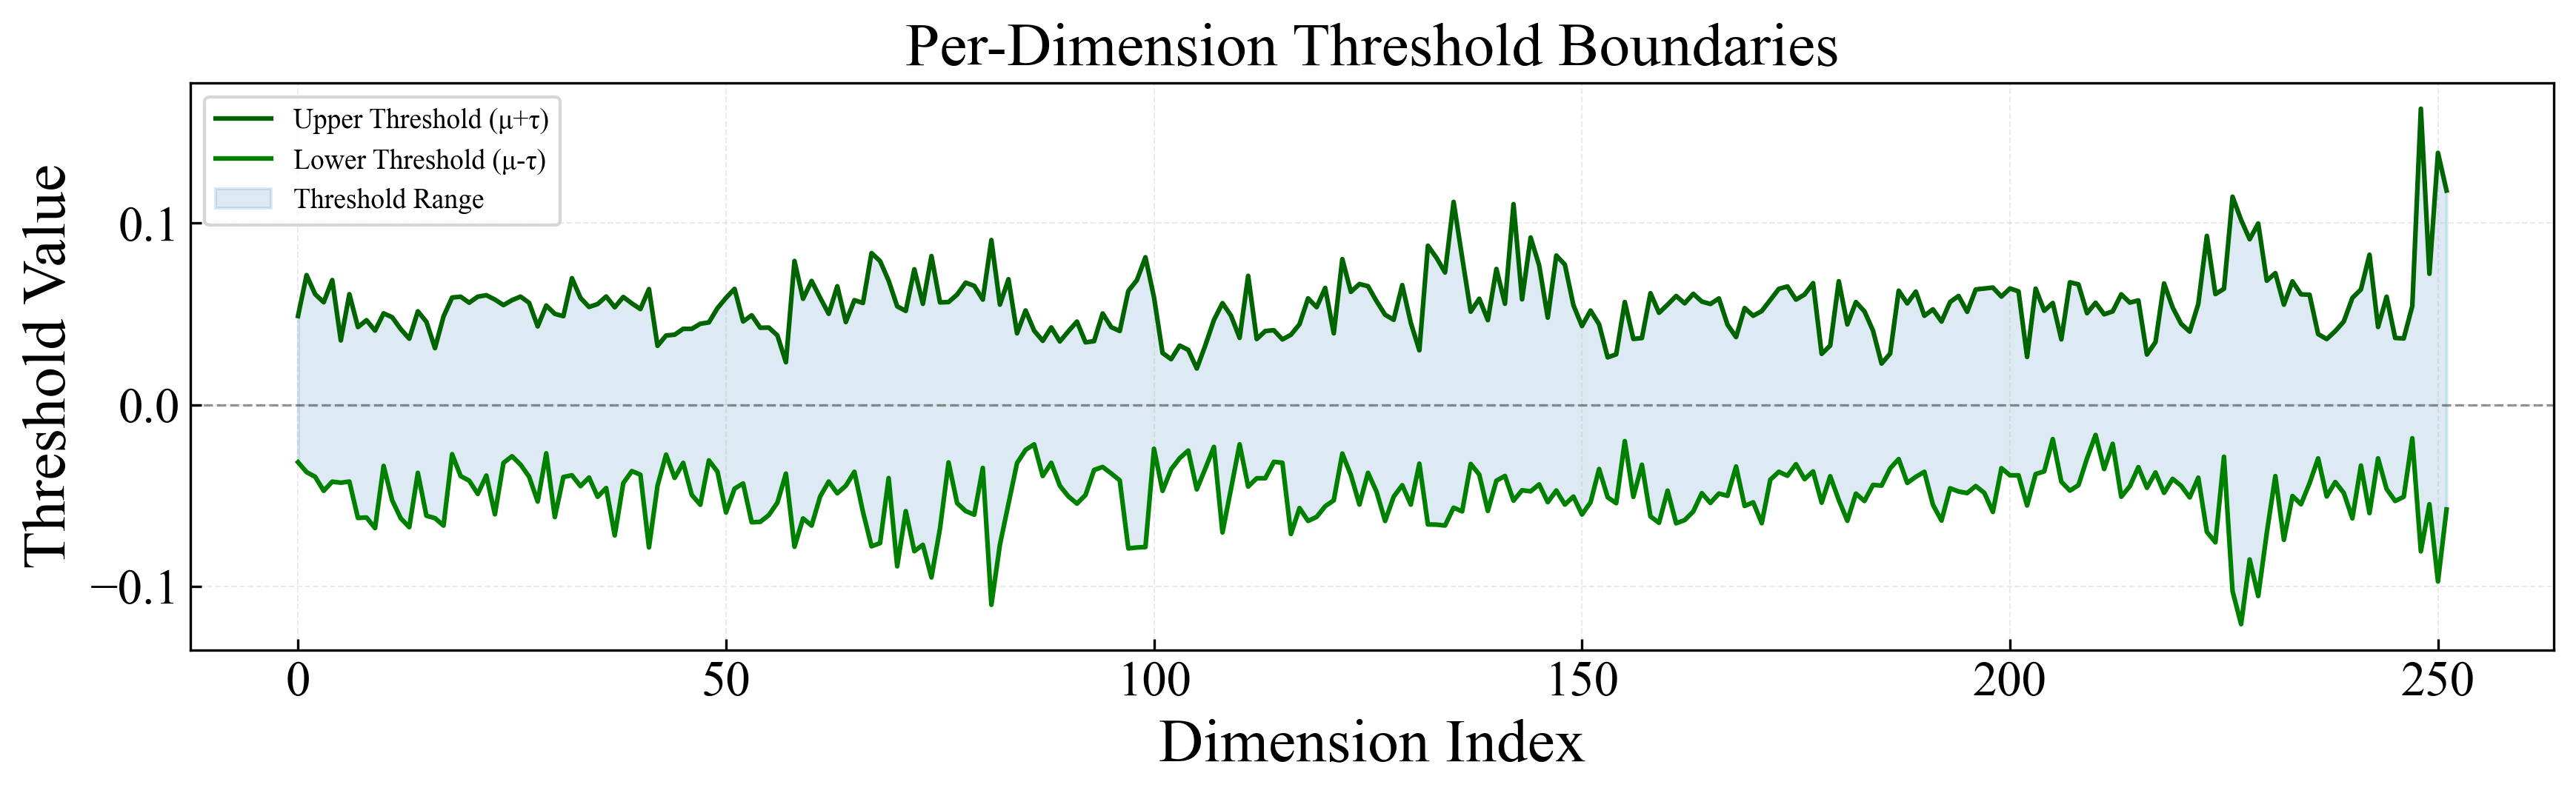

Values plotted in this chart, from the file beside it:
dim, upper_threshold, lower_threshold, tau
0, 0.04883, -0.03164, 0.04023
1, 0.07133, -0.0371, 0.05422
2, 0.06084, -0.03967, 0.05025
3, 0.05638, -0.0474, 0.05189
4, 0.06861, -0.04234, 0.05547
5, 0.03537, -0.04295, 0.03916
6, 0.06085, -0.0423, 0.05157
7, 0.04272, -0.06233, 0.05253
8, 0.04652, -0.06206, 0.05429
9, 0.04079, -0.06793, 0.05436
10, 0.0503, -0.03367, 0.04198
11, 0.04813, -0.0526, 0.05037
12, 0.04162, -0.06251, 0.05207
13, 0.03632, -0.06741, 0.05187
14, 0.05141, -0.0375, 0.04445
15, 0.04562, -0.06111, 0.05336
16, 0.03112, -0.06245, 0.04678
17, 0.04858, -0.06654, 0.05756
18, 0.059, -0.02721, 0.04311
19, 0.05945, -0.03927, 0.04936
20, 0.05614, -0.0418, 0.04897
21, 0.05947, -0.0491, 0.05429
22, 0.06026, -0.03898, 0.04962
23, 0.05788, -0.06034, 0.05911
24, 0.05483, -0.03205, 0.04344
25, 0.05754, -0.02837, 0.04295
26, 0.05951, -0.03297, 0.04624
27, 0.05606, -0.03967, 0.04787
28, 0.04309, -0.05332, 0.04821
29, 0.0546, -0.02677, 0.04069
30, 0.05001, -0.06185, 0.05593
31, 0.04872, -0.0398, 0.04426
32, 0.06965, -0.03882, 0.05424
33, 0.0588, -0.04484, 0.05182
34, 0.0538, -0.04009, 0.04694
35, 0.05539, -0.05068, 0.05304
36, 0.05957, -0.04586, 0.05271
37, 0.05363, -0.07196, 0.0628
38, 0.0593, -0.04315, 0.05122
39, 0.05576, -0.03654, 0.04615
40, 0.05264, -0.03851, 0.04558
41, 0.06365, -0.07854, 0.07109
42, 0.0324, -0.04457, 0.03849
43, 0.03807, -0.02746, 0.03277
44, 0.03854, -0.04029, 0.03942
45, 0.04175, -0.032, 0.03688
46, 0.04175, -0.04962, 0.04568
47, 0.04455, -0.05506, 0.04981
48, 0.0453, -0.03064, 0.03797
49, 0.05313, -0.03685, 0.04499
50, 0.0588, -0.05933, 0.05906
51, 0.06376, -0.0462, 0.05498
52, 0.0458, -0.04334, 0.04457
53, 0.04922, -0.06472, 0.05697
54, 0.04234, -0.06447, 0.05341
55, 0.04247, -0.06076, 0.05162
56, 0.03817, -0.05395, 0.04606
57, 0.02336, -0.03791, 0.03064
58, 0.0791, -0.07822, 0.07866
59, 0.0583, -0.0626, 0.06045
... 192 more rows
